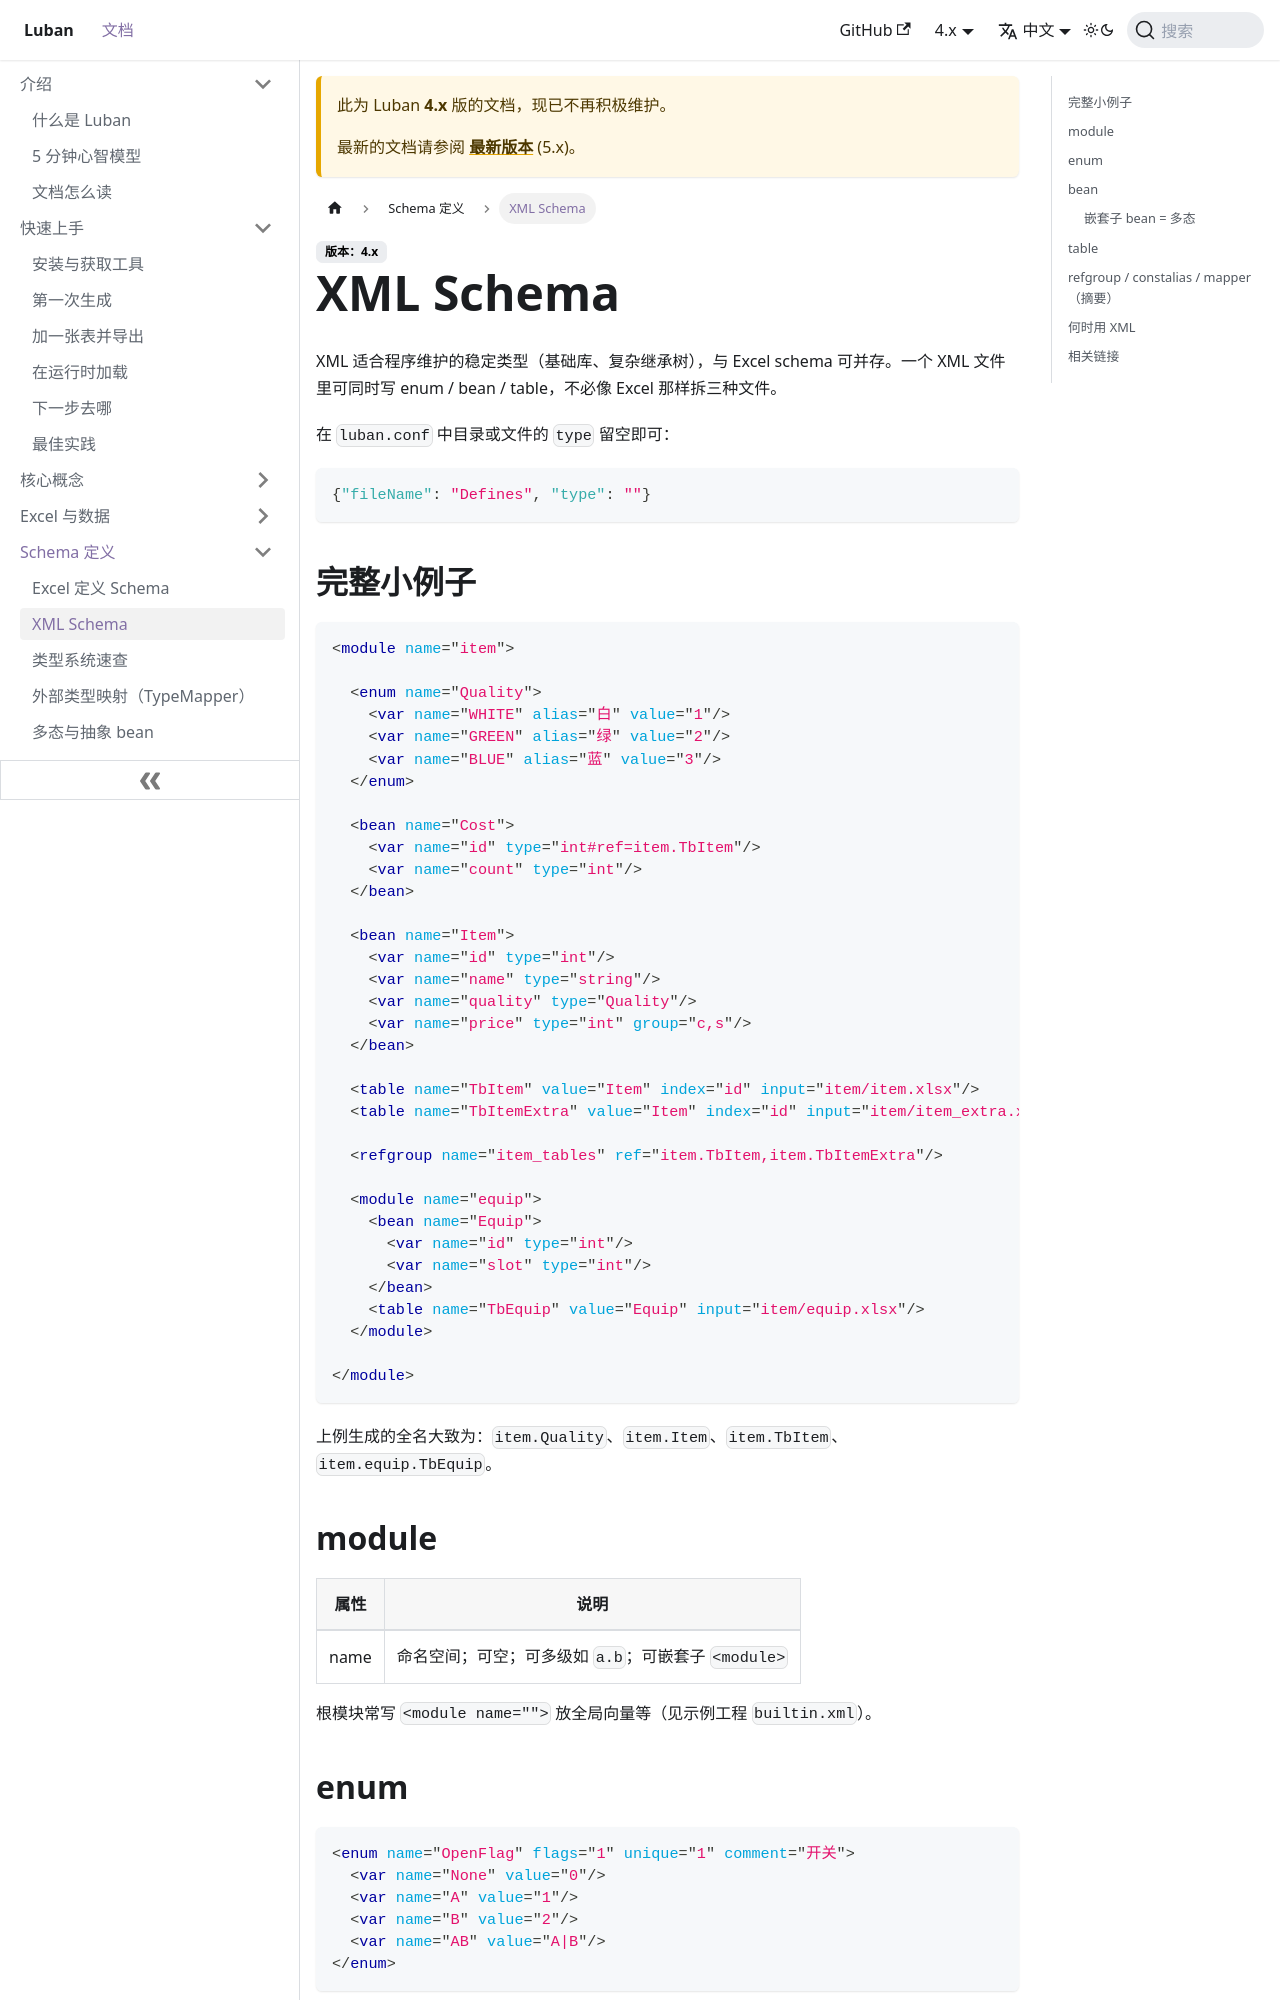

repository: focus-creative-games/luban-doc · page: docs/4.x/schema/xml-schema.html · generator: docusaurus

---
sidebar_position: 2
---

# XML Schema

XML 适合程序维护的稳定类型（基础库、复杂继承树），与 Excel schema 可并存。一个 XML 文件里可同时写 enum / bean / table，不必像 Excel 那样拆三种文件。

在 `luban.conf` 中目录或文件的 `type` 留空即可：

```json
{"fileName": "Defines", "type": ""}
```

## 完整小例子

```xml
<module name="item">

  <enum name="Quality">
    <var name="WHITE" alias="白" value="1"/>
    <var name="GREEN" alias="绿" value="2"/>
    <var name="BLUE" alias="蓝" value="3"/>
  </enum>

  <bean name="Cost">
    <var name="id" type="int#ref=item.TbItem"/>
    <var name="count" type="int"/>
  </bean>

  <bean name="Item">
    <var name="id" type="int"/>
    <var name="name" type="string"/>
    <var name="quality" type="Quality"/>
    <var name="price" type="int" group="c,s"/>
  </bean>

  <table name="TbItem" value="Item" index="id" input="item/item.xlsx"/>
  <table name="TbItemExtra" value="Item" index="id" input="item/item_extra.xlsx"/>

  <refgroup name="item_tables" ref="item.TbItem,item.TbItemExtra"/>

  <module name="equip">
    <bean name="Equip">
      <var name="id" type="int"/>
      <var name="slot" type="int"/>
    </bean>
    <table name="TbEquip" value="Equip" input="item/equip.xlsx"/>
  </module>

</module>
```

上例生成的全名大致为：`item.Quality`、`item.Item`、`item.TbItem`、`item.equip.TbEquip`。

## module

| 属性 | 说明 |
|------|------|
| name | 命名空间；可空；可多级如 `a.b`；可嵌套子 `<module>` |

根模块常写 `<module name="">` 放全局向量等（见示例工程 `builtin.xml`）。
